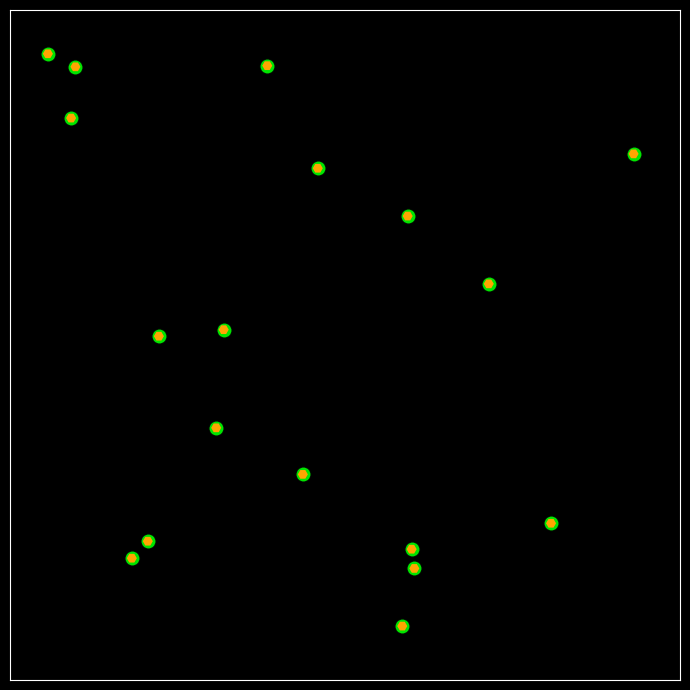

This chart was generated by the following Python code:
import numpy as np
import matplotlib.pyplot as plt
from matplotlib.animation import FuncAnimation

# --- Parameters ---
N = 18  # Number of particles
L = 8   # Box size
r = 0.3 # Particle radius

# Initial positions: random, but not too close to the walls
np.random.seed(42)
positions = np.random.rand(N, 2) * (L - 2*r) + r

# Choose interaction regime: "attractive" (Z<1) or "repulsive" (Z>1)
# You can switch between these for demonstration
interaction = "attractive"  # or "repulsive"

# --- Force calculation ---
def compute_forces(positions, regime):
    forces = np.zeros_like(positions)
    for i in range(N):
        for j in range(N):
            if i == j:
                continue
            rij = positions[j] - positions[i]
            dist = np.linalg.norm(rij)
            if dist < 1e-5:
                continue
            direction = rij / dist
            # Attractive: weak force pulling together (Z<1)
            if regime == "attractive":
                f = 0.08 * np.exp(-dist + 1.2)
            # Repulsive: strong force pushing apart (Z>1)
            elif regime == "repulsive":
                f = -0.15 / (dist**2)
            else:
                f = 0
            forces[i] += f * direction
    return forces

# --- Plot setup ---
plt.style.use('dark_background')
fig, ax = plt.subplots(figsize=(7, 7))
ax.set_xlim(0, L)
ax.set_ylim(0, L)
ax.set_aspect('equal')
ax.set_xticks([])
ax.set_yticks([])
title = ax.set_title("", color='white', fontsize=16, pad=15)

# Scatter plot for particles
sc = ax.scatter(positions[:, 0], positions[:, 1], s=120, c='lime', edgecolors='black', alpha=0.9, zorder=10)
# Quiver for force arrows
quiver = ax.quiver(positions[:, 0], positions[:, 1], np.zeros(N), np.zeros(N), color='orange', scale=10, width=0.015, zorder=20)

def update(frame):
    global positions, interaction
    # Alternate between attractive and repulsive every 100 frames
    if frame % 200 < 100:
        regime = "attractive"
        title.set_text("Attractive regime (Z < 1): Particles cluster")
    else:
        regime = "repulsive"
        title.set_text("Repulsive regime (Z > 1): Particles spread out")
    # Compute forces
    forces = compute_forces(positions, regime)
    # Update positions (simple Euler integration)
    positions[:] += forces * 0.15
    # Keep particles inside the box
    positions[:] = np.clip(positions, r, L - r)
    # Update scatter and quiver
    sc.set_offsets(positions)
    quiver.set_offsets(positions)
    quiver.set_UVC(forces[:, 0], forces[:, 1])
    return sc, quiver, title

ani = FuncAnimation(fig, update, frames=400, interval=40, blit=False)
plt.tight_layout()
plt.show()

# --- Scientific background ---
# In real gases, the compressibility factor Z indicates the effect of intermolecular forces:
#   - Z < 1: Attractive forces dominate, causing particles to cluster (as in condensation).
#   - Z > 1: Repulsive forces dominate, causing particles to spread out (as in high-pressure gases).
# This animation visualizes these effects: particles cluster together when attraction dominates, and spread apart when repulsion dominates.
# The orange arrows show the direction and relative strength of the forces acting on each particle.
